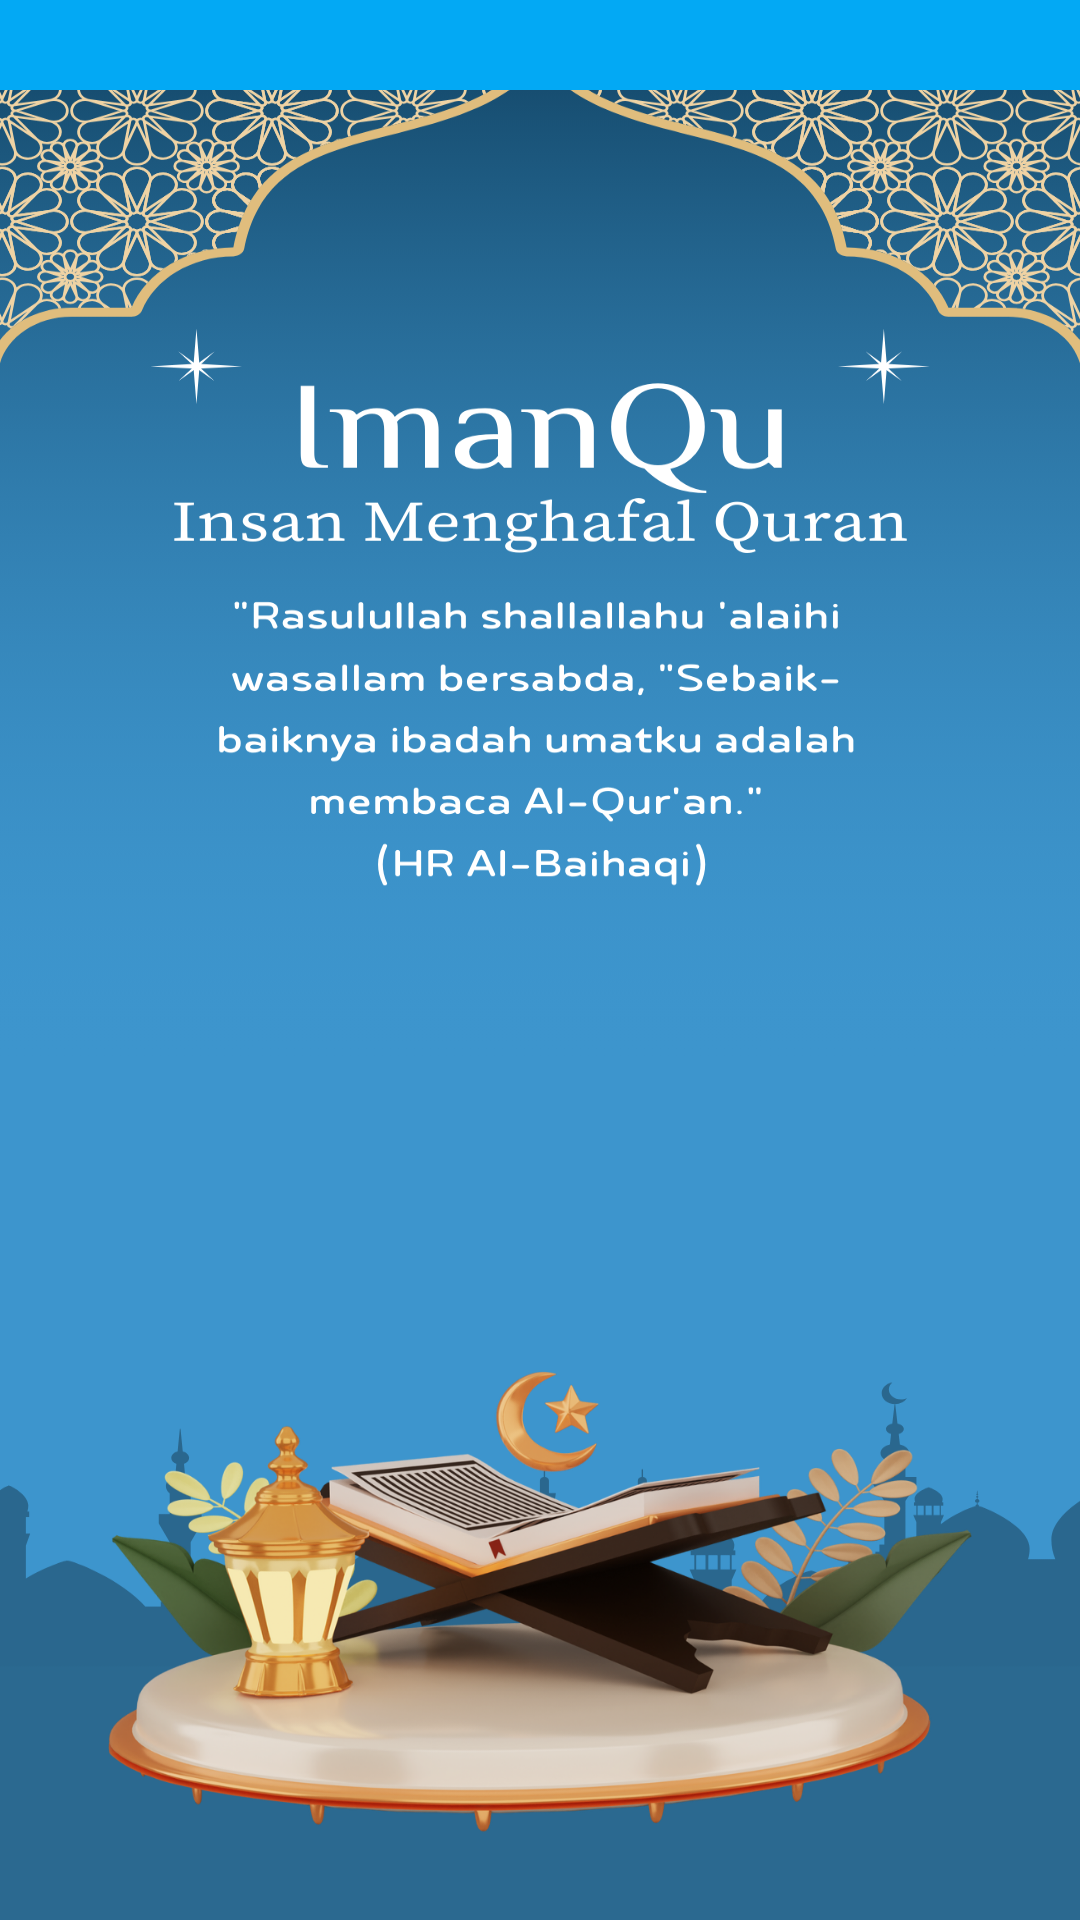

Produce the Android XML layout that renders to this screen, including the resource entries it uses.
<!-- AndroidManifest.xml: application theme Theme.IManQu -->
<!-- res/layout/activity_detail.xml -->
<?xml version="1.0" encoding="utf-8"?>
<LinearLayout xmlns:android="http://schemas.android.com/apk/res/android"
    xmlns:app="http://schemas.android.com/apk/res-auto"
    android:layout_width="match_parent"
    android:layout_height="match_parent"
    android:orientation="vertical"
    android:background="@drawable/imanqu"
    xmlns:tools="http://schemas.android.com/tools">

    <LinearLayout
        xmlns:android="http://schemas.android.com/apk/res/android"
        android:orientation="horizontal"
        android:layout_height="wrap_content"
        android:layout_width="match_parent"
        android:background="#03A9F4"
        android:padding="15dp"
        android:gravity="center_vertical">

        <ImageView
            android:id="@+id/back"
            android:layout_width="wrap_content"
            android:layout_height="wrap_content"
            android:src="@drawable/slide_left"/>

    </LinearLayout>

    <LinearLayout
        android:id="@+id/main_container"
        android:layout_width="match_parent"
        android:layout_height="match_parent"
        android:orientation="vertical">

        <androidx.recyclerview.widget.RecyclerView
            android:id="@+id/recyclerView"
            android:layout_width="match_parent"
            android:layout_height="match_parent"
            app:layoutManager="androidx.recyclerview.widget.LinearLayoutManager"
            android:padding="8dp"
            tools:listitem="@layout/item_ayat"/>

    </LinearLayout>

</LinearLayout>
<!-- res/layout/item_ayat.xml (included above) -->
<LinearLayout xmlns:android="http://schemas.android.com/apk/res/android"
    xmlns:app="http://schemas.android.com/apk/res-auto"
    android:layout_width="match_parent"
    android:layout_height="wrap_content"
    android:orientation="vertical">

    <LinearLayout
        android:layout_width="match_parent"
        android:layout_height="wrap_content"
        android:layout_marginLeft="10dp"
        android:layout_marginTop="10dp"
        android:layout_marginRight="10dp"
        android:layout_marginBottom="10dp"
        android:background="@drawable/cardnya"
        android:orientation="vertical">

        <LinearLayout
            android:layout_width="match_parent"
            android:layout_height="wrap_content"
            android:orientation="vertical">

            <TextView
                android:id="@+id/tvnomorAyat"
                android:paddingTop="20dp"
                android:paddingStart="20dp"
                android:textStyle="bold"
                android:layout_width="wrap_content"
                android:layout_height="wrap_content"
                android:layout_alignParentStart="true"
                android:layout_alignParentTop="true"
                android:text="1"
                android:textColor="@color/black"
                android:textSize="15sp" />

        </LinearLayout>




        <LinearLayout
            android:layout_width="match_parent"
            android:layout_height="wrap_content"
            android:orientation="vertical">

            <RelativeLayout
                android:layout_width="match_parent"
                android:layout_height="wrap_content"
                android:padding="16dp">

                <TextView
                    android:id="@+id/tvteksArab"
                    android:textStyle="bold"
                    android:layout_width="wrap_content"
                    android:layout_height="wrap_content"
                    android:layout_alignParentEnd="true"
                    android:layout_centerVertical="true"
                    android:text="النص العربي"
                    android:textColor="@color/black"
                    android:textSize="18sp" />
            </RelativeLayout>


        </LinearLayout>

        <LinearLayout
            android:layout_width="match_parent"
            android:layout_height="wrap_content"
            android:paddingStart="10dp"
            android:paddingVertical="5dp"
            android:orientation="vertical">

            <TextView
                android:id="@+id/tvteksLatin"
                android:layout_width="wrap_content"
                android:layout_height="wrap_content"
                android:layout_marginStart="10dp"
                android:text="Teks Latin"
                android:textStyle="bold"
                android:textColor="#03A9F4"
                android:textSize="15sp" />


        </LinearLayout>

        <LinearLayout
            android:layout_width="match_parent"
            android:layout_height="wrap_content"
            android:paddingStart="10dp"
            android:orientation="vertical">

            <TextView
                android:id="@+id/tvteksIndonesia"
                android:layout_width="wrap_content"
                android:layout_height="wrap_content"
                android:layout_marginStart="10dp"
                android:paddingBottom="10dp"
                android:text="Teks Indonesia"
                android:textColor="@color/black"
                android:textSize="15sp" />

        </LinearLayout>

    </LinearLayout>

</LinearLayout>
<!-- resources referenced by this layout -->
<resources>
  <color name="black">#FF000000</color>
  <!-- drawable cardnya (drawable) -->
  <?xml version="1.0" encoding="utf-8"?>
  <shape xmlns:android="http://schemas.android.com/apk/res/android"
      android:shape="rectangle">
      <corners android:radius="15dp" /> 
      <solid android:color="#ffffff" /> 
      
  </shape>
  <!-- drawable imanqu: png bitmap (drawable, 745580 bytes) -->
  <style name="Theme.IManQu" parent="Base.Theme.IManQu" />
  <style name="Base.Theme.IManQu" parent="Theme.Material3.DayNight.NoActionBar">
          
          <item name="colorPrimary">@color/black</item>
      </style>
</resources>
